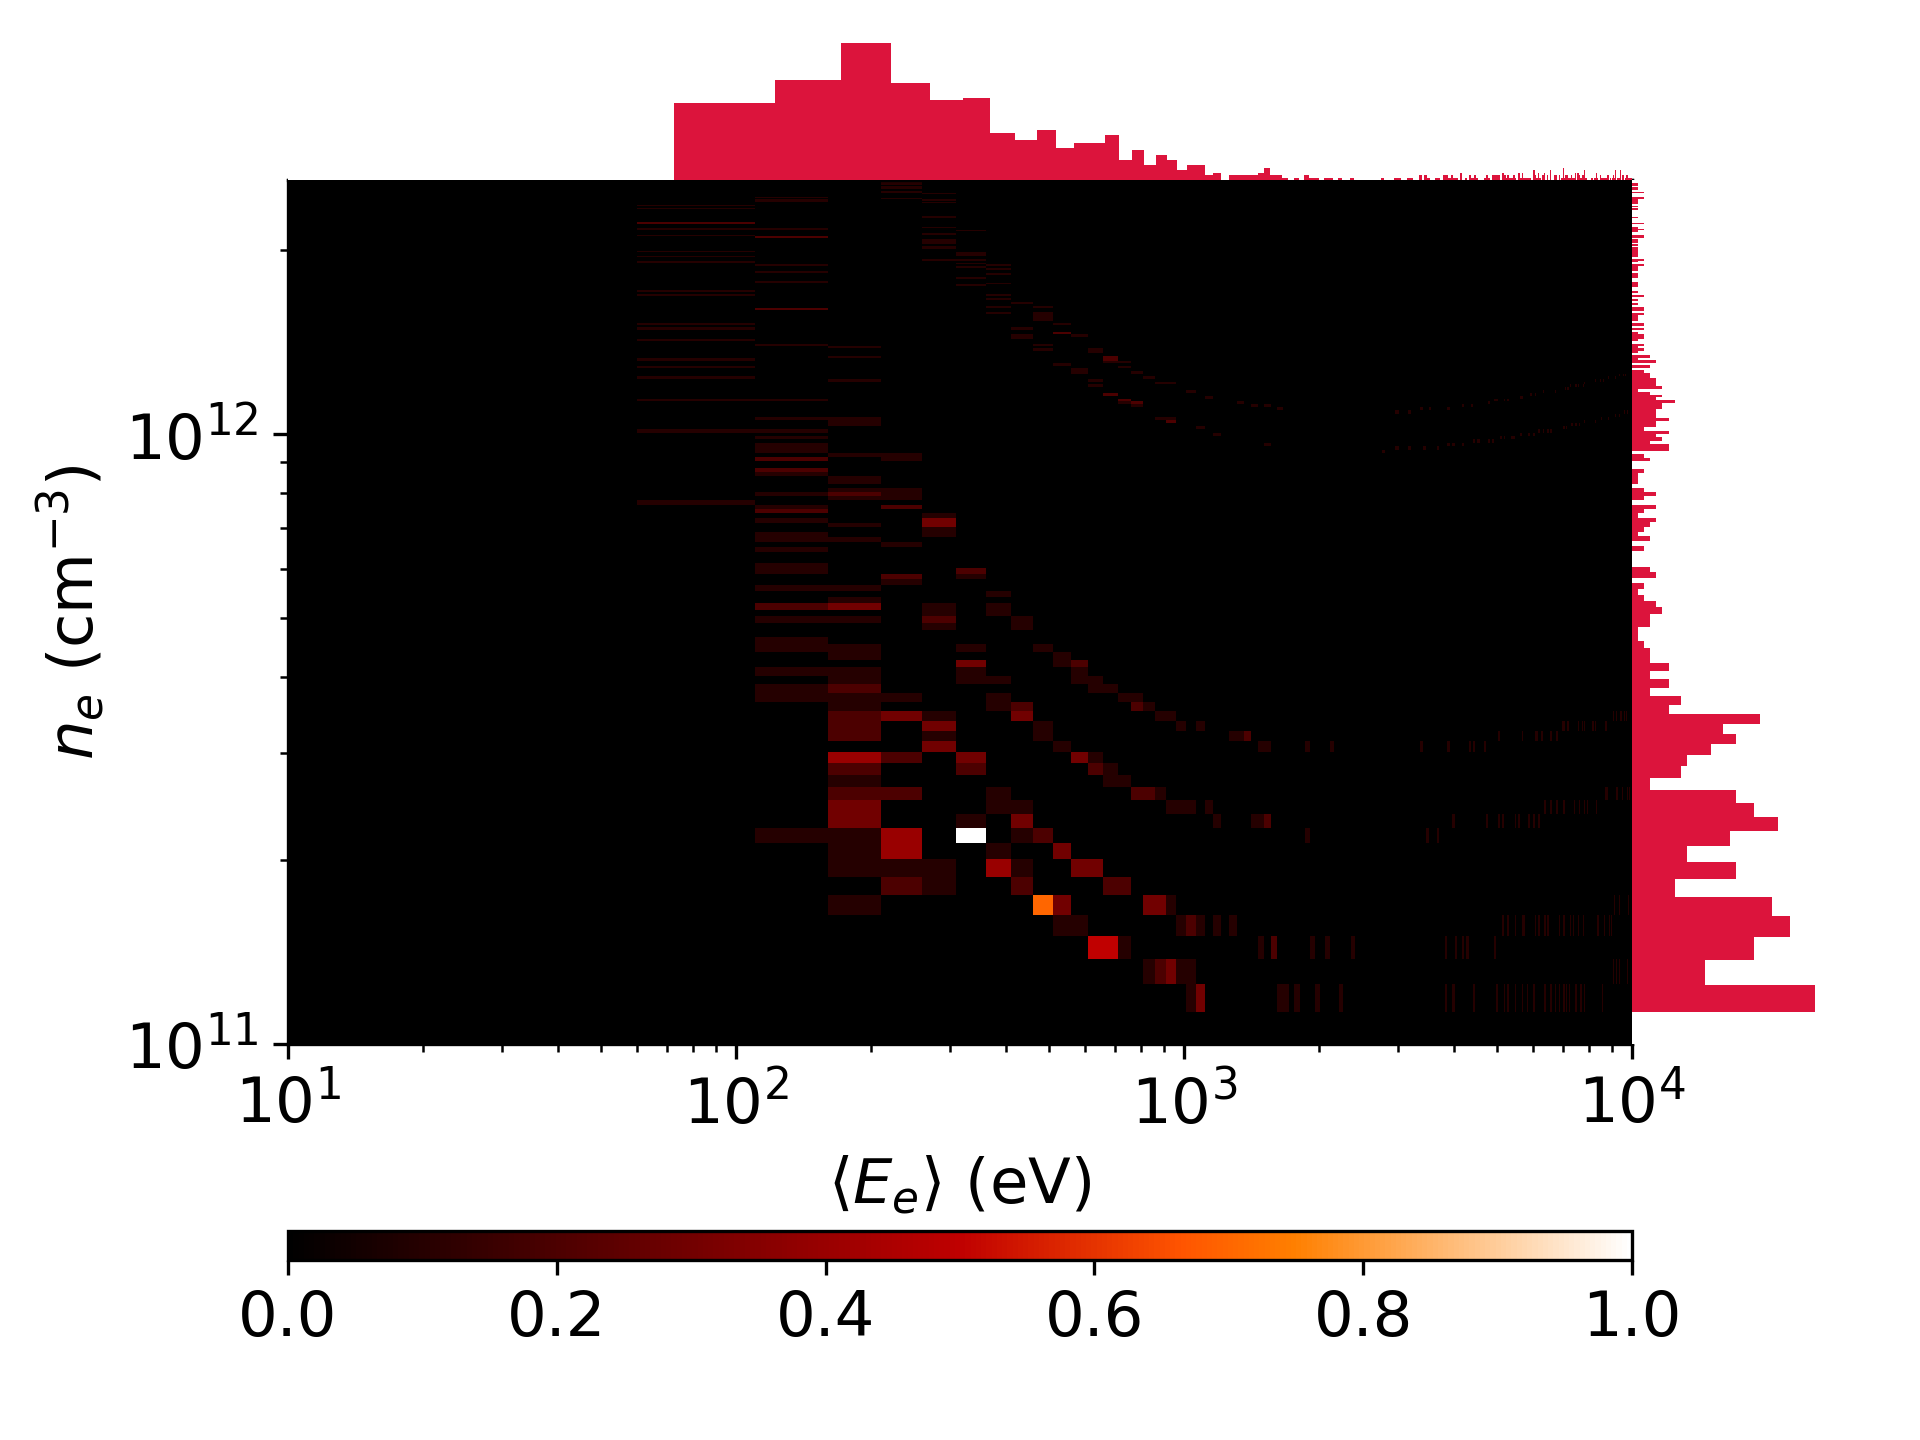

The table this chart was drawn from, first rows:
, n, E, tau, inz_rate, cx_rate, eC, F, iteration
0, 100000000000, 3112, 0.003506, 283.2, 281.6, 311206651153397, 88.79, 0
1, 100328390321, 4595, 0.003559, 275.5, 293.5, 461025447871092, 89.49, 0
2, 100612663563, 5004, 0.003571, 273.7, 296.3, 503514951850000, 89.66, 0
3, 101013450627, 3417, 0.003518, 284.5, 281.3, 345142394380021, 88.7, 0
4, 101281992072, 4659, 0.003559, 277.7, 291.3, 471881435583177, 89.3, 0
5, 101655962569, 1853, 0.00343, 287.8, 270.7, 188350839443703, 88.23, 0
6, 101994383713, 2963, 0.003501, 289.4, 275, 302250249255338, 88.28, 0
7, 102355125712, 3508, 0.003523, 287.8, 278.4, 359108108725300, 88.44, 0
8, 102776852383, 1959, 0.003442, 291.7, 267.8, 201289074184793, 87.94, 0
9, 102959283837, 2196, 0.003462, 293.3, 267.9, 226135577611885, 87.88, 0
10, 103301976743, 8270, 0.003652, 261, 315.2, 854285531122092, 90.85, 0
11, 103773910709, 8743, 0.003662, 259.6, 317.3, 907299499140446, 90.98, 0
12, 104027708938, 5853, 0.003586, 277.4, 293.8, 608873097302164, 89.34, 0
13, 104451779390, 8123, 0.00364, 264.7, 310.6, 848477052875628, 90.48, 0
14, 104736819093, 2821, 0.003502, 297.7, 266.8, 295469760884239, 87.65, 0
15, 105188554113, 6484, 0.003598, 276.4, 295.7, 682035819877031, 89.43, 0
16, 105361916125, 7193, 0.003614, 272.5, 300.8, 757891133288719, 89.77, 0
17, 105876101204, 3276, 0.003524, 299, 267.3, 346873245257101, 87.61, 0
18, 106030999746, 5217, 0.00357, 287, 283, 553201519897646, 88.56, 0
19, 106368394540, 4298, 0.003552, 294.1, 274.4, 457219280319825, 88, 0
20, 106833549649, 7330, 0.003612, 275.5, 297.7, 783109844786852, 89.5, 0
21, 107258443102, 3252, 0.003529, 303, 263.6, 348849866677408, 87.33, 0
22, 107507212374, 8491, 0.003634, 270.4, 304.4, 912839710818631, 89.95, 0
23, 107838062895, 8813, 0.003639, 269.4, 305.8, 950401750237291, 90.04, 0
24, 108201848187, 3708, 0.003545, 303, 264.9, 401213505438178, 87.36, 0
25, 108437094926, 8268, 0.003626, 274, 300.2, 896545361513681, 89.63, 0
26, 109000631478, 6533, 0.003595, 286.1, 285.7, 712055360762247, 88.63, 0
27, 109192038741, 7819, 0.003615, 278.6, 294.8, 853744155820383, 89.23, 0
28, 109550866711, 6217, 0.00359, 289.6, 281.9, 681076699554095, 88.36, 0
29, 109866487359, 2049, 0.003485, 312.4, 250.6, 225124625302143, 86.53, 0
30, 110271614691, 7229, 0.003605, 285, 287.7, 797165185820862, 88.72, 0
31, 110739575788, 7286, 0.003606, 285.8, 286.9, 806880127337864, 88.65, 0
32, 110935145761, 7305, 0.003606, 286.2, 286.5, 810376925185565, 88.62, 0
33, 111326269103, 7261, 0.003605, 287.5, 285.2, 808307188377035, 88.52, 0
34, 111742463683, 5332, 0.003584, 301.6, 269.4, 595790697304921, 87.5, 0
35, 112253412648, 8590, 0.003623, 281.7, 292.3, 964278143107517, 88.97, 0
36, 112408728176, 4790, 0.003582, 307.3, 263.6, 538493983725284, 87.13, 0
37, 112716884820, 1766, 0.003477, 318.2, 244.2, 199103742559440, 86.07, 0
38, 112992106674, 4649, 0.003584, 309.9, 261.1, 525269157441298, 86.96, 0
39, 113725311433, 5558, 0.003594, 305.3, 266.5, 632047263027500, 87.27, 0
40, 114066665279, 1912, 0.003505, 323.5, 241.2, 218062652310639, 85.83, 0
41, 114196336451, 6527, 0.003603, 299.8, 272.7, 745392757848481, 87.64, 0
42, 114664196643, 3112, 0.003575, 324.7, 245.6, 356842606444891, 86.04, 0
43, 114918589753, 4595, 0.003595, 315.6, 256.3, 528069812940314, 86.63, 0
44, 115200583416, 5004, 0.003599, 313.3, 258.8, 576520033932104, 86.77, 0
45, 116013140663, 3417, 0.003593, 326.8, 244.9, 396393281286279, 85.98, 0
46, 116130856343, 4659, 0.003604, 318.4, 254.1, 541063560122246, 86.48, 0
47, 116511970756, 1853, 0.003521, 329.8, 236.2, 215876441898229, 85.47, 0
48, 116965444049, 2963, 0.003593, 331.9, 239.8, 346615503042621, 85.68, 0
49, 117408798901, 3508, 0.003607, 330.1, 242.7, 411923207831710, 85.83, 0
50, 117676721414, 1959, 0.003545, 334, 233.9, 230470555939185, 85.31, 0
51, 118193824825, 1783, 0.00353, 333.9, 232.8, 210791665440773, 85.24, 0
52, 118548785963, 8270, 0.003625, 299.5, 274.7, 980373423370509, 87.65, 0
53, 118887255515, 8743, 0.003628, 297.4, 277, 1039436084134192.1, 87.79, 0
54, 119129861463, 5853, 0.003625, 317.6, 256.6, 697265838791087, 86.55, 0
55, 119493979370, 8123, 0.003628, 302.9, 271.5, 970667039325443, 87.43, 0
56, 120074239441, 2821, 0.003623, 341.3, 232.7, 338737677190227, 85.26, 0
57, 120600275734, 6484, 0.003633, 316.9, 257.9, 781964431694808, 86.6, 0
58, 120866114466, 7193, 0.003633, 312.6, 262.2, 869416197407687, 86.84, 0
59, 121424723045, 3276, 0.003648, 342.9, 233, 397813928338011, 85.28, 0
... 3,200 more rows
